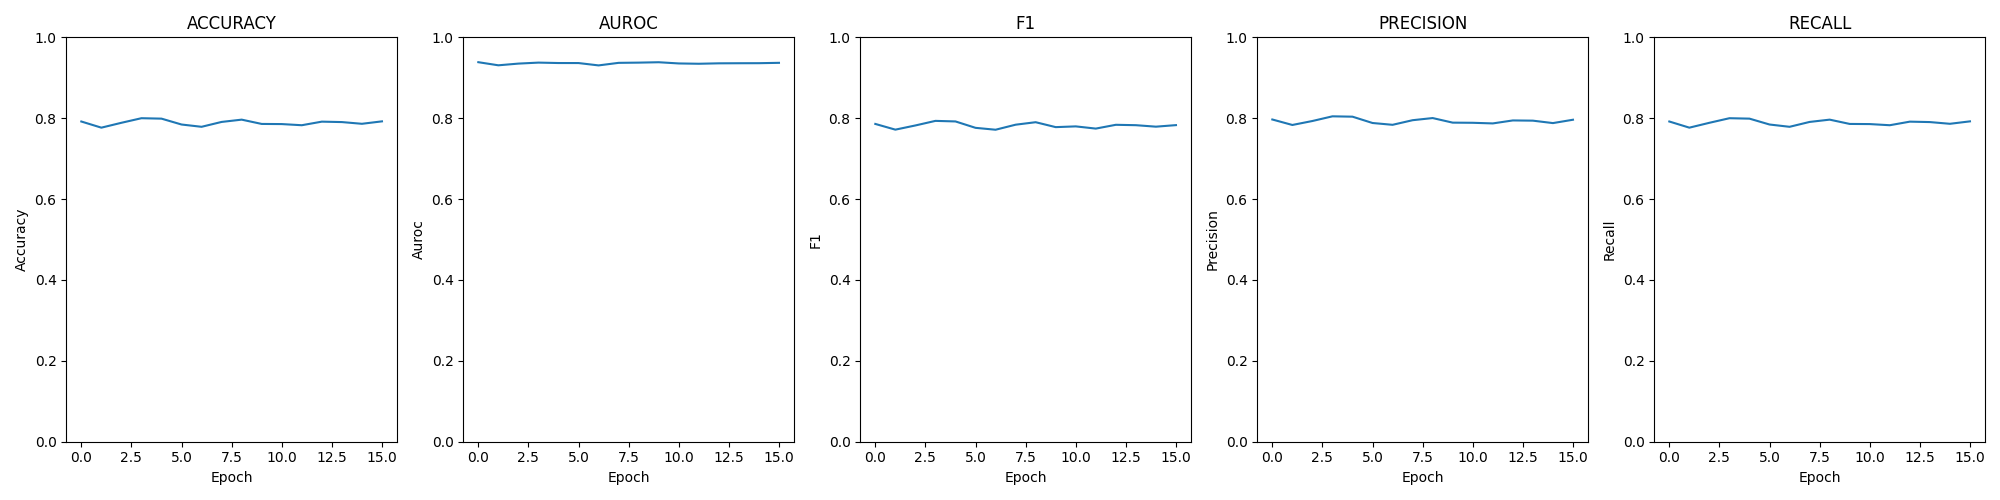

The data file committed next to this chart (first rows):
epoch; loss; time; accuracy; auroc; confusion; f1; precision; recall
0; 0.00118; 00:01:07; 0.7919; 0.9385; [[93, 123, 5, 0], [11, 617, 230, 2], [1,…; 0.7859; 0.7968; 0.7919
1; 0.00129; 00:01:04; 0.7766; 0.9308; [[100, 114, 7, 0], [16, 586, 258, 0], [1…; 0.7717; 0.7833; 0.7766
2; 0.00125; 00:01:03; 0.7887; 0.935; [[92, 121, 5, 3], [10, 612, 236, 2], [1,…; 0.7821; 0.7931; 0.7887
3; 0.00121; 00:01:05; 0.8; 0.9375; [[96, 119, 6, 0], [7, 626, 227, 0], [1, …; 0.7934; 0.8047; 0.8
4; 0.00123; 00:01:04; 0.7989; 0.9365; [[100, 113, 8, 0], [8, 604, 248, 0], [1,…; 0.792; 0.8038; 0.7989
5; 0.00121; 00:01:02; 0.7844; 0.9364; [[86, 131, 2, 2], [10, 605, 244, 1], [1,…; 0.7762; 0.7882; 0.7844
6; 0.00128; 00:01:05; 0.7788; 0.9306; [[91, 123, 6, 1], [10, 588, 261, 1], [1,…; 0.7715; 0.7837; 0.7788
7; 0.00122; 00:01:04; 0.7908; 0.9369; [[89, 128, 4, 0], [10, 621, 229, 0], [1,…; 0.784; 0.7951; 0.7908
8; 0.00120; 00:01:06; 0.7965; 0.9375; [[102, 114, 3, 2], [7, 625, 227, 1], [1,…; 0.7901; 0.8004; 0.7965
9; 0.00121; 00:01:06; 0.7858; 0.9384; [[89, 129, 3, 0], [10, 617, 231, 2], [1,…; 0.7779; 0.789; 0.7858
10; 0.00124; 00:01:07; 0.7855; 0.9354; [[98, 118, 3, 2], [13, 612, 233, 2], [1,…; 0.7798; 0.7887; 0.7855
11; 0.00130; 00:01:07; 0.7826; 0.9346; [[77, 140, 2, 2], [9, 623, 226, 2], [1, …; 0.7743; 0.7871; 0.7826
12; 0.00126; 00:01:05; 0.7915; 0.9357; [[82, 136, 3, 0], [10, 640, 210, 0], [1,…; 0.7837; 0.7945; 0.7915
13; 0.00125; 00:01:06; 0.7904; 0.9359; [[89, 127, 4, 1], [9, 622, 228, 1], [1, …; 0.7827; 0.794; 0.7904
14; 0.00122; 00:01:06; 0.7862; 0.9361; [[90, 127, 3, 1], [14, 625, 221, 0], [1,…; 0.7791; 0.7879; 0.7862
15; 0.00123; 00:01:07; 0.7922; 0.9369; [[79, 136, 4, 2], [7, 630, 223, 0], [1, …; 0.7829; 0.7962; 0.7922
